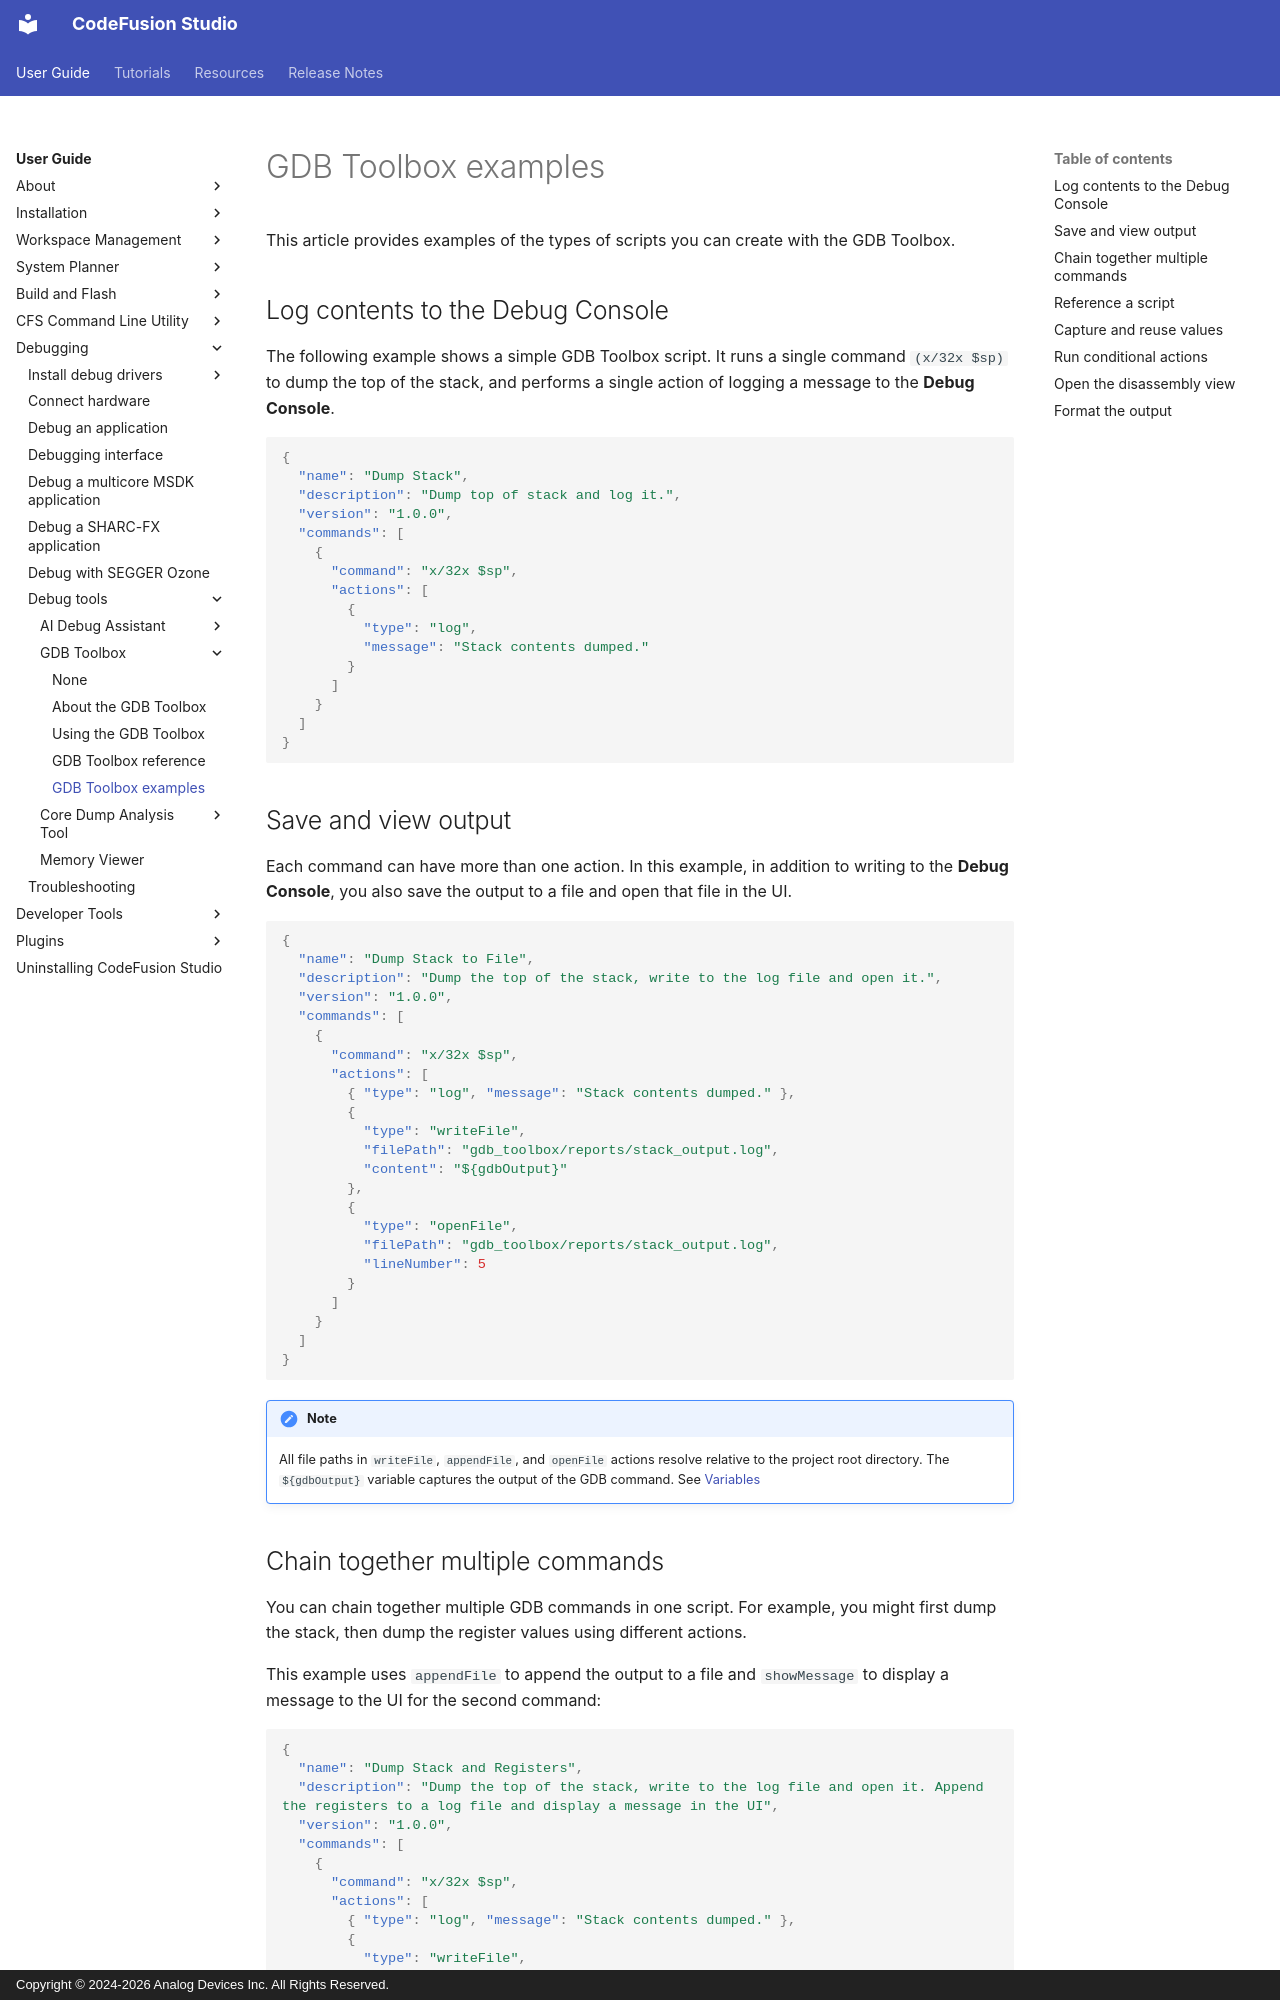

repository: analogdevicesinc/codefusion-studio · page: user-guide/debugging/debug-tools/gdb-toolbox/gdb-toolbox-examples/index.html · generator: mkdocs · copyright: Copyright © 2024-2026 Analog Devices Inc. All Rights Reserved.

---
description: Examples of scripts used in the GDB Toolbox 
author: Analog Devices
date: 2026-08-05
---

# GDB Toolbox examples

This article provides examples of the types of scripts you can create with the GDB Toolbox.

## Log contents to the Debug Console

The following example shows a simple GDB Toolbox script. It runs a single command `(x/32x $sp)` to dump the top of the stack, and performs a single action of logging a message to the **Debug Console**.

```json
{
  "name": "Dump Stack",
  "description": "Dump top of stack and log it.",
  "version": "1.0.0",
  "commands": [
    {
      "command": "x/32x $sp",
      "actions": [
        {
          "type": "log",
          "message": "Stack contents dumped."
        }
      ]
    }
  ]
}
```

## Save and view output

Each command can have more than one action. In this example, in addition to writing to the **Debug Console**, you also save the output to a file and open that file in the UI.

```json
{
  "name": "Dump Stack to File",
  "description": "Dump the top of the stack, write to the log file and open it.",
  "version": "1.0.0",
  "commands": [
    {
      "command": "x/32x $sp",
      "actions": [
        { "type": "log", "message": "Stack contents dumped." },
        {
          "type": "writeFile",
          "filePath": "gdb_toolbox/reports/stack_output.log",
          "content": "${gdbOutput}"
        },
        {
          "type": "openFile",
          "filePath": "gdb_toolbox/reports/stack_output.log",
          "lineNumber": 5
        }
      ]
    }
  ]
}

```

!!!Note
    All file paths in `writeFile`, `appendFile`, and `openFile` actions resolve relative to the project root directory.
     The `${gdbOutput}` variable captures the output of the GDB command. See [Variables](gdb-toolbox-reference.md#variables)
